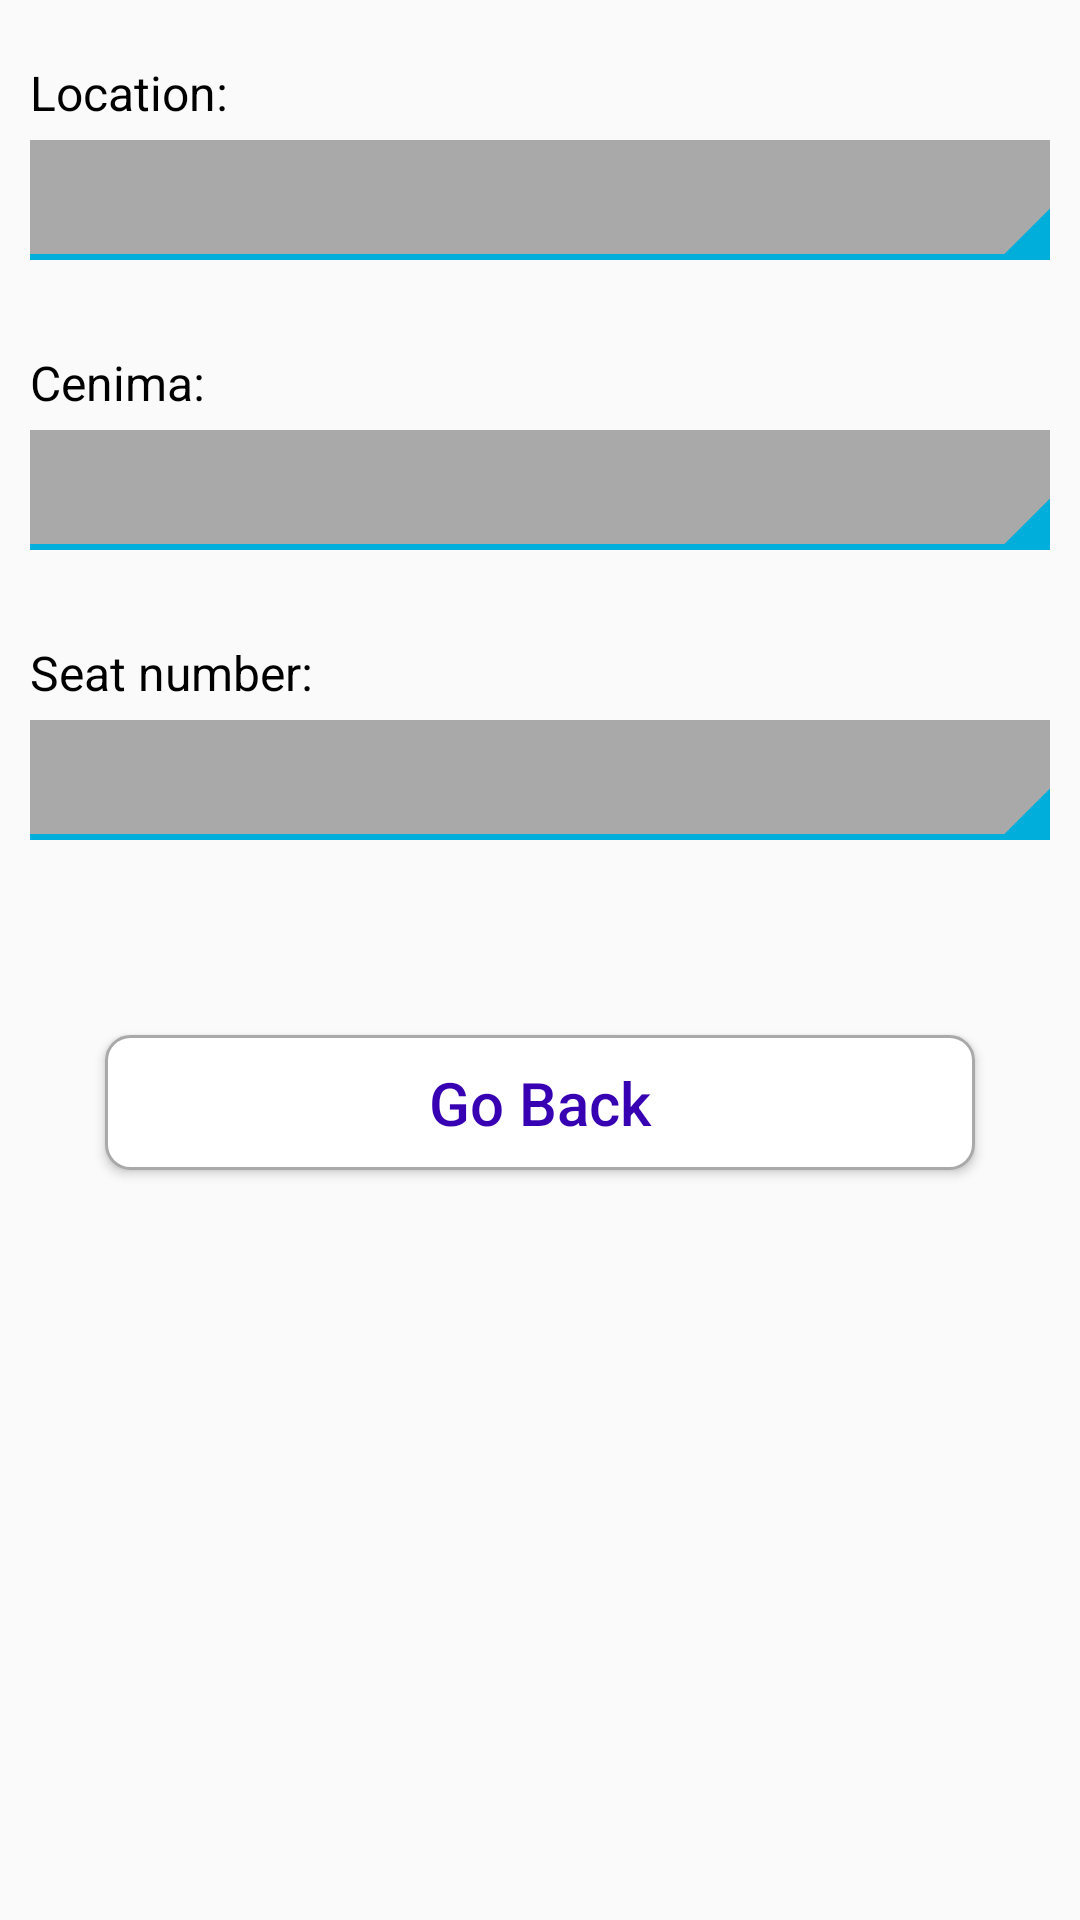

Layout XML and referenced resources for this Android screen:
<!-- AndroidManifest.xml: application theme Theme.Irfan_tentwenty_assignment -->
<!-- res/layout/ticket_detail_screen.xml -->
<?xml version="1.0" encoding="utf-8"?>

<LinearLayout
    xmlns:android="http://schemas.android.com/apk/res/android" android:layout_width="match_parent"
    android:layout_height="match_parent"
    android:orientation="vertical"
    >

    <LinearLayout
        android:orientation="vertical"
        android:padding="10dip"
        android:id="@+id/linear_layout"
        android:layout_width="fill_parent"
        android:layout_height="wrap_content">

        <TextView
            android:layout_width="fill_parent"
            android:layout_height="wrap_content"
            android:layout_marginTop="10dip"
            android:text="Location:"
            android:textColor="@color/black"
            android:textSize="16sp"
            android:layout_marginBottom="5dp"
            />

        <TextView
            android:id="@+id/spinnerLocation"
            android:layout_width="fill_parent"
            android:layout_height="40dp"
            android:gravity="center_vertical"
            android:textSize="15sp"
            android:background="@drawable/spinner_back"
            android:prompt="@string/spinner_location_title"
            />
    </LinearLayout>


    <LinearLayout
        android:orientation="vertical"
        android:padding="10dip"
        android:id="@+id/cenemaLayout"
        android:layout_width="fill_parent"
        android:layout_height="wrap_content">

        <TextView
            android:layout_width="fill_parent"
            android:layout_height="wrap_content"
            android:layout_marginTop="10dip"
            android:text="Cenima:"
            android:textColor="@color/black"
            android:textSize="16sp"
            android:layout_marginBottom="5dp"
            />

        <TextView
            android:id="@+id/spinnerCenema"
            android:layout_width="fill_parent"
            android:layout_height="40dp"
            android:gravity="center_vertical"
            android:textSize="15sp"
            android:background="@drawable/spinner_back"
            android:prompt="@string/spinner_location_title"
            />
    </LinearLayout>
    <LinearLayout
        android:orientation="vertical"
        android:padding="10dip"
        android:id="@+id/seat_layout"
        android:layout_width="fill_parent"
        android:layout_marginBottom="20dp"
        android:layout_height="wrap_content">

        <TextView
            android:layout_width="fill_parent"
            android:layout_height="wrap_content"
            android:layout_marginTop="10dip"
            android:text="Seat number:"
            android:textColor="@color/black"
            android:textSize="16sp"
            android:layout_marginBottom="5dp"
            />

        <TextView
            android:id="@+id/spinnerSeat"
            android:layout_width="fill_parent"
            android:gravity="center_vertical"
            android:textSize="15sp"
            android:layout_height="40dp"
            android:background="@drawable/spinner_back"
            android:prompt="@string/spinner_location_title"
            />
    </LinearLayout>


    <Button
        android:id="@+id/btnBookNow"
        android:layout_width="match_parent"
        android:layout_height="45dp"
        style="@style/PrimaryButtonStyle"
        android:backgroundTint="@null"
        android:gravity="center"
        android:textSize="20sp"
        android:layout_margin="35dp"
        android:paddingLeft="20dp"
        android:paddingRight="20dp"
        android:text="Go Back"
        />

</LinearLayout>
<!-- resources referenced by this layout -->
<resources>
  <color name="black">#FF000000</color>
  <!-- drawable spinner_back (drawable) -->
  <?xml version="1.0" encoding="utf-8"?>
  
  <layer-list xmlns:android="http://schemas.android.com/apk/res/android">
  
      <item>
          <shape android:shape="rectangle">
              <solid android:color="#00000000" />
              <padding android:bottom="2dp" />
          </shape>
      </item>
  
      <item>
          <shape android:shape="rectangle">
              <solid android:color="#00000000" />
          </shape>
      </item>
  
      <item
          android:bottom="-2dp"
          android:left="-3dp"
          android:right="-3dp"
          android:top="-3dp">
          <shape>
              <solid android:color="@color/dark_grey" />
              <stroke
  
                  android:width="2dp"
                  android:color="#00aedb" />
          </shape>
      </item>
  
      <item>
          <rotate
              android:fromDegrees="90"
              android:pivotX="100%"
              android:pivotY="60%"
              android:toDegrees="135">
              <rotate
                  android:fromDegrees="135"
                  android:pivotX="100%"
                  android:pivotY="60%"
                  android:toDegrees="45">
                  <shape android:shape="rectangle">
                      <stroke
                          android:width="10dp"
                          android:color="#00aedb" />
                      <solid android:color="#00aedb" />
                  </shape>
              </rotate>
          </rotate>
      </item>
  </layer-list>
  <string name="spinner_location_title">Location</string>
  <style name="PrimaryButtonStyle" parent="TextAppearance.AppCompat.Widget.Button">
          <item name="android:layout_width">match_parent</item>
          <item name="android:layout_height">wrap_content</item>
          <item name="android:textColor">@color/purple_700</item>
          <item name="android:background">@drawable/ic_white_button</item>
          <item name="textAllCaps">false</item>
          <item name="android:textSize">12sp</item>
      </style>
  <style name="Theme.Irfan_tentwenty_assignment" parent="Theme.AppCompat.DayNight.DarkActionBar">
          
          <item name="colorPrimary">@color/purple_700</item>
          <item name="colorPrimaryVariant">@color/purple_700</item>
          <item name="colorOnPrimary">@color/white</item>
          
          <item name="colorSecondary">@color/teal_200</item>
          <item name="colorSecondaryVariant">@color/teal_700</item>
          <item name="colorOnSecondary">@color/black</item>
          
          <item name="android:statusBarColor" tools:targetApi="l">?attr/colorPrimaryVariant</item>
          
      </style>
  <color name="dark_grey">#A9A9A9</color>
  <color name="purple_700">#FF3700B3</color>
  <!-- drawable ic_white_button (drawable) -->
  <?xml version="1.0" encoding="utf-8"?>
  
  <shape xmlns:android="http://schemas.android.com/apk/res/android" android:shape="rectangle">
  
      <corners android:radius="8dp" />
      <solid android:color="@color/white" />
      <stroke
          android:width="1dp"
          android:color="@color/dark_grey"></stroke>
  
  </shape>
  <color name="white">#FFFFFFFF</color>
  <color name="teal_200">#FF03DAC5</color>
  <color name="teal_700">#FF018786</color>
</resources>
